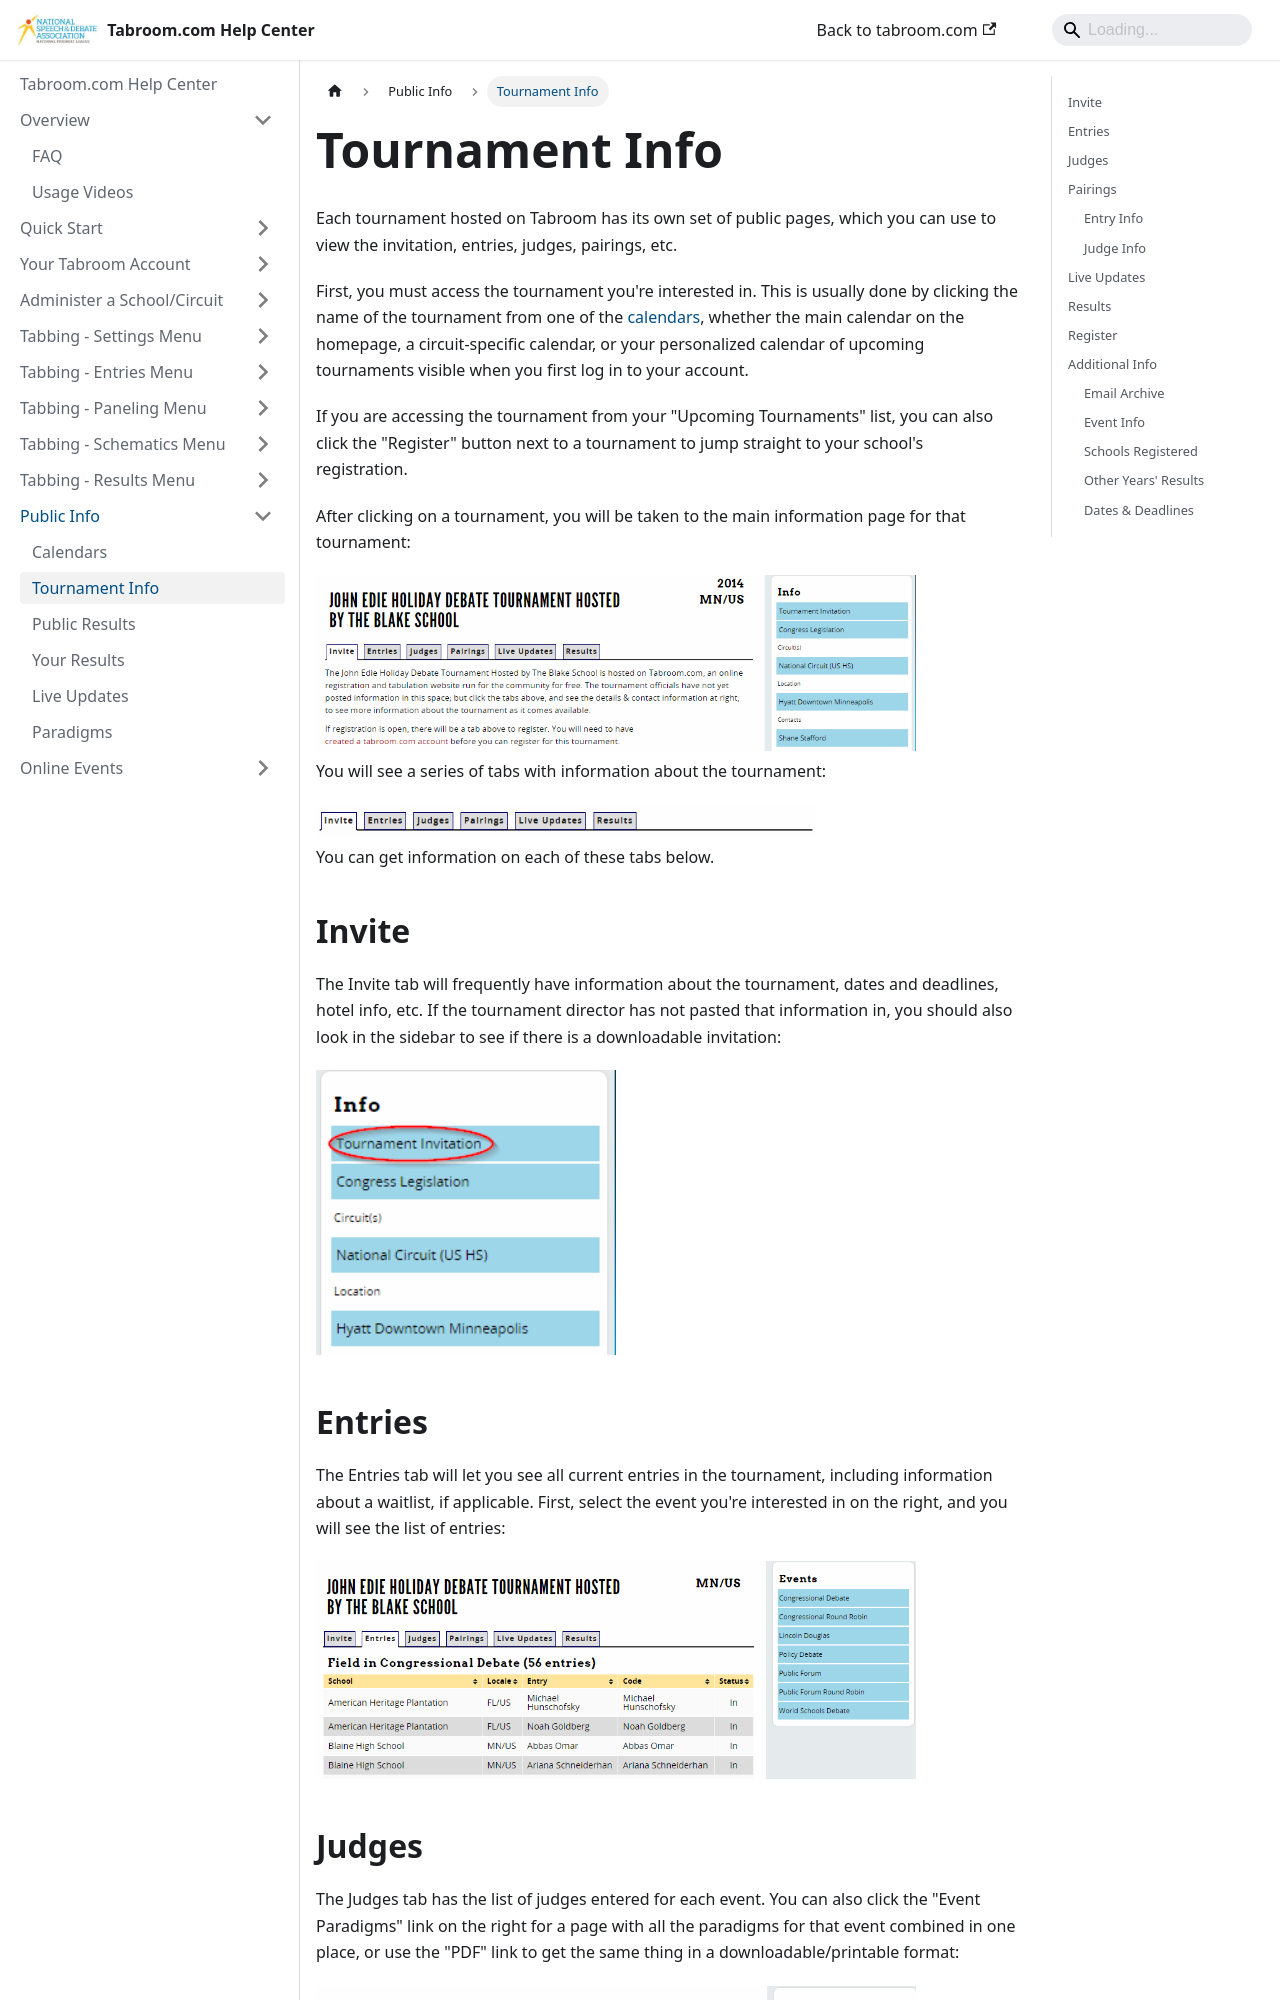

repository: speechanddebate/tabroom-docs · page: public/tournament-info.html · generator: docusaurus

---
title: "Tournament Info"
---

Each tournament hosted on Tabroom has its own set of public pages,
which you can use to view the invitation, entries, judges, pairings,
etc.

First, you must access the tournament you're interested in. This is
usually done by clicking the name of the tournament from one of the
[calendars](/calendars), whether the main calendar on the
homepage, a circuit-specific calendar, or your personalized calendar of
upcoming tournaments visible when you first log in to your account.

If you are accessing the tournament from your "Upcoming Tournaments"
list, you can also click the "Register" button next to a tournament to
jump straight to your school's registration.

After clicking on a tournament, you will be taken to the main
information page for that tournament:

<img src="/screenshots/index_tourn_index.png" title="index_tourn_index.png"
width="600" />

You will see a series of tabs with information about the tournament:

<img src="/screenshots/index_tourn_index-tabs.png" title="index_tourn_index-tabs.png"
width="500" />

You can get information on each of these tabs below.

## Invite

The Invite tab will frequently have information about the tournament,
dates and deadlines, hotel info, etc. If the tournament director has not
pasted that information in, you should also look in the sidebar to see
if there is a downloadable invitation:

<img src="/screenshots/index_tourn_index-invite.png"
title="index_tourn_index-invite.png" width="300" />
